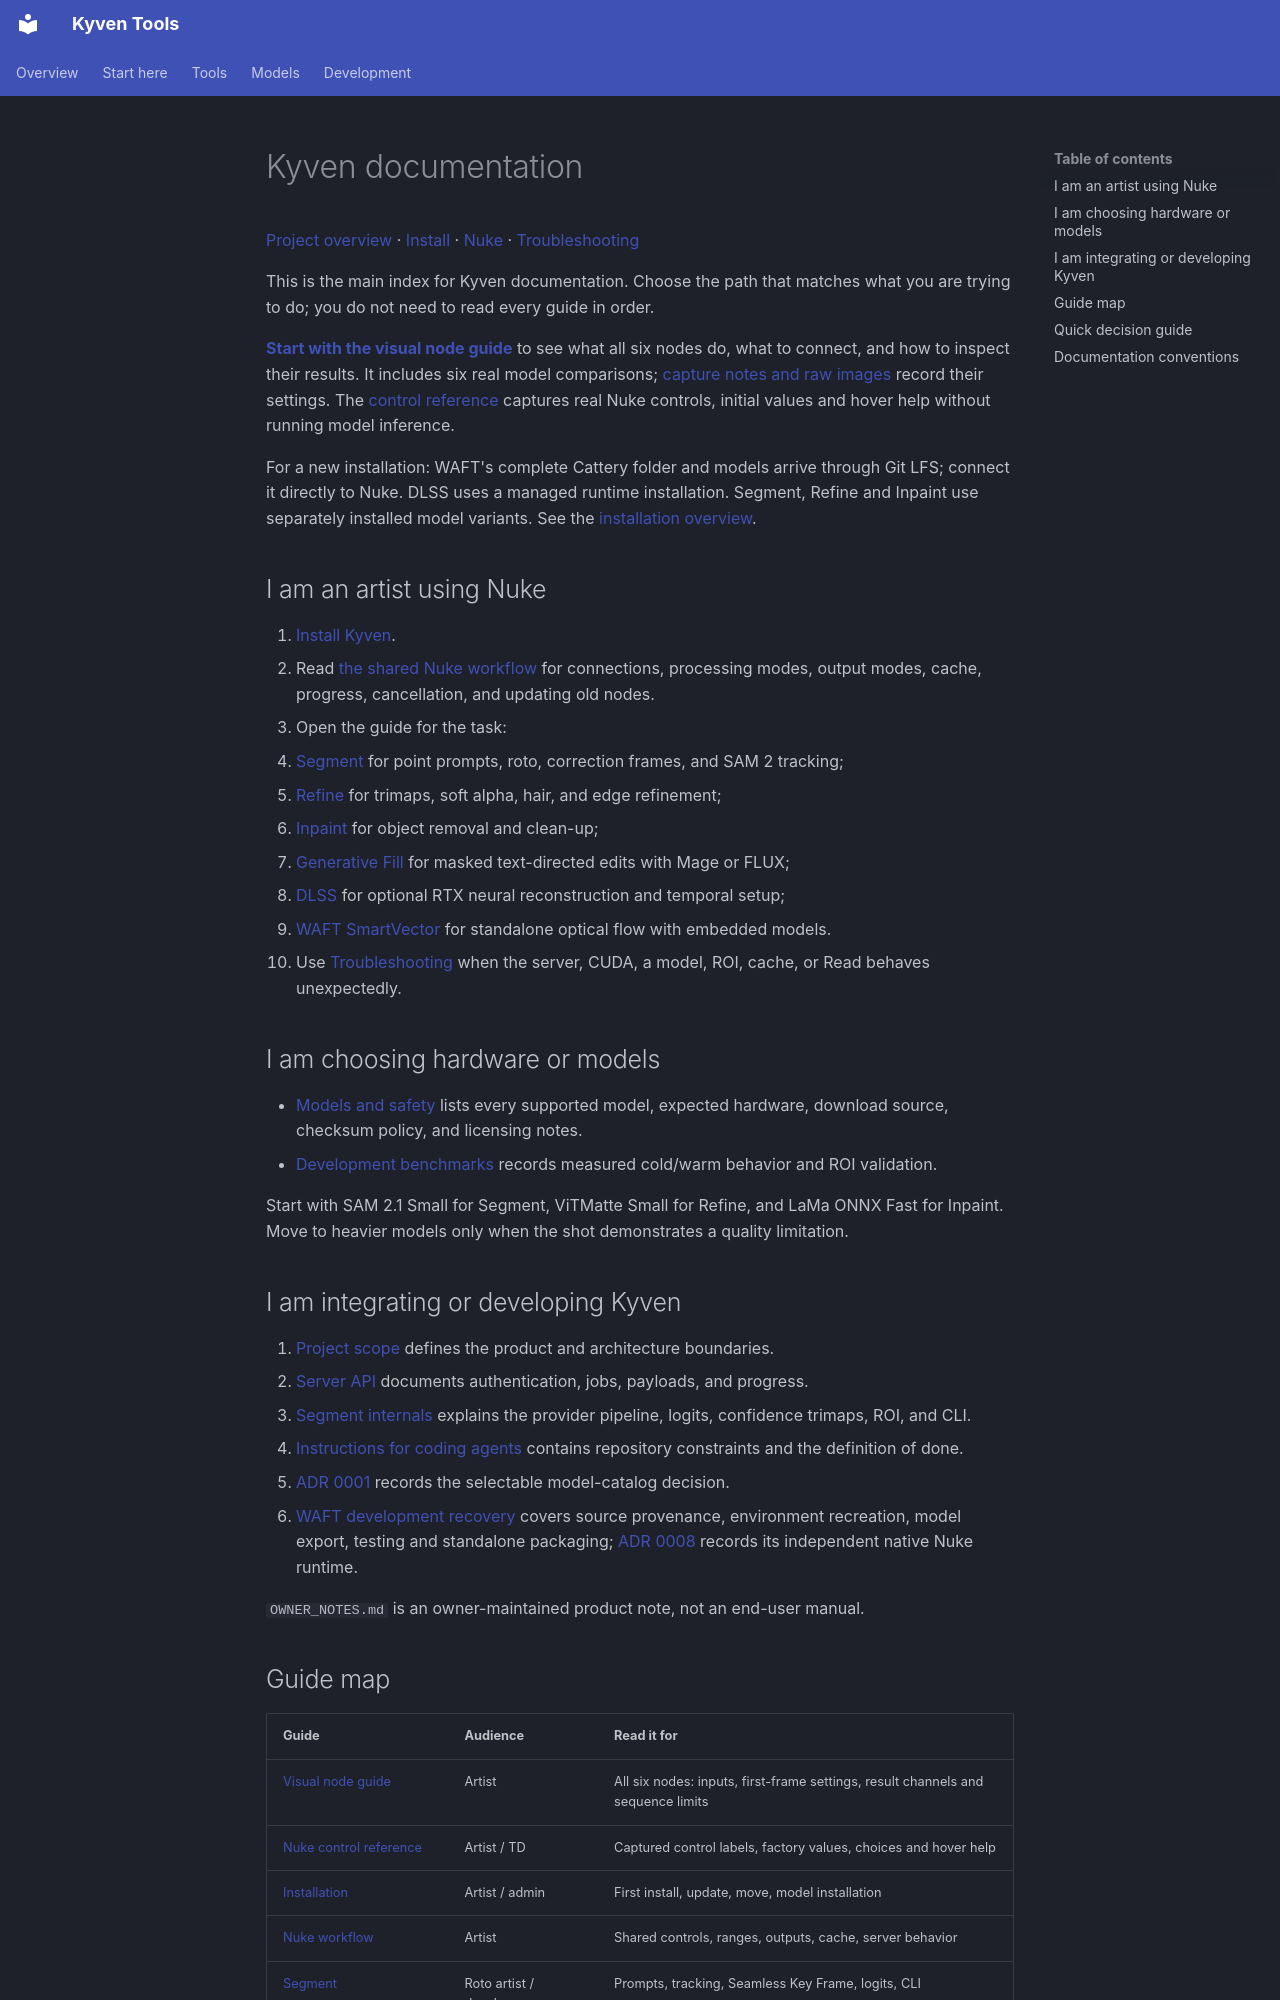

repository: vaaleerkiin/Kyven · page: index.html · generator: mkdocs

# Kyven documentation

[Project overview](../README.md) · [Install](INSTALLATION.md) · [Nuke](NUKE.md) ·
[Troubleshooting](TROUBLESHOOTING.md)

This is the main index for Kyven documentation. Choose the path that matches what you are trying to
do; you do not need to read every guide in order.

**[Start with the visual node guide](NODES.md)** to see what all six nodes do,
what to connect, and how to inspect their results. It includes six real model
comparisons; [capture notes and raw images](EXAMPLES.md) record their settings.
The [control reference](NODE_CONTROLS.md) captures real Nuke controls,
initial values and hover help without running model inference.

For a new installation: WAFT's complete Cattery folder and models arrive through
Git LFS; connect it directly to Nuke. DLSS uses a managed runtime installation.
Segment, Refine and Inpaint use separately installed model variants. See the
[installation overview](INSTALLATION.md#what-is-ready-after-checkout).

## I am an artist using Nuke

1. [Install Kyven](INSTALLATION.md).
2. Read [the shared Nuke workflow](NUKE.md) for connections, processing modes, output modes, cache,
   progress, cancellation, and updating old nodes.
3. Open the guide for the task:
   - [Segment](SEGMENT.md) for point prompts, roto, correction frames, and SAM 2 tracking;
   - [Refine](REFINE.md) for trimaps, soft alpha, hair, and edge refinement;
   - [Inpaint](INPAINT.md) for object removal and clean-up;
   - [Generative Fill](GENERATIVE_FILL.md) for masked text-directed edits with Mage or FLUX;
   - [DLSS](DLSS.md) for optional RTX neural reconstruction and temporal setup;
   - [WAFT SmartVector](WAFT.md) for standalone optical flow with embedded models.
4. Use [Troubleshooting](TROUBLESHOOTING.md) when the server, CUDA, a model, ROI, cache, or Read
   behaves unexpectedly.

## I am choosing hardware or models

- [Models and safety](MODELS.md) lists every supported model, expected hardware, download source,
  checksum policy, and licensing notes.
- [Development benchmarks](BENCHMARKS.md) records measured cold/warm behavior and ROI validation.

Start with SAM 2.1 Small for Segment, ViTMatte Small for Refine, and LaMa ONNX Fast for Inpaint.
Move to heavier models only when the shot demonstrates a quality limitation.

## I am integrating or developing Kyven

1. [Project scope](../PROJECT_BIBLE.md) defines the product and architecture boundaries.
2. [Server API](SERVER.md) documents authentication, jobs, payloads, and progress.
3. [Segment internals](SEGMENT.md) explains the provider pipeline, logits, confidence trimaps, ROI,
   and CLI.
4. [Instructions for coding agents](../CODEX.md) contains repository constraints and the definition
   of done.
5. [ADR 0001](adr/0001-selectable-model-catalog.md) records the selectable model-catalog decision.
6. [WAFT development recovery](../development/waft/README.md) covers source provenance,
   environment recreation, model export, testing and standalone packaging;
   [ADR 0008](adr/0008-standalone-waft.md) records its independent native Nuke runtime.

`OWNER_NOTES.md` is an owner-maintained product note, not an end-user manual.
